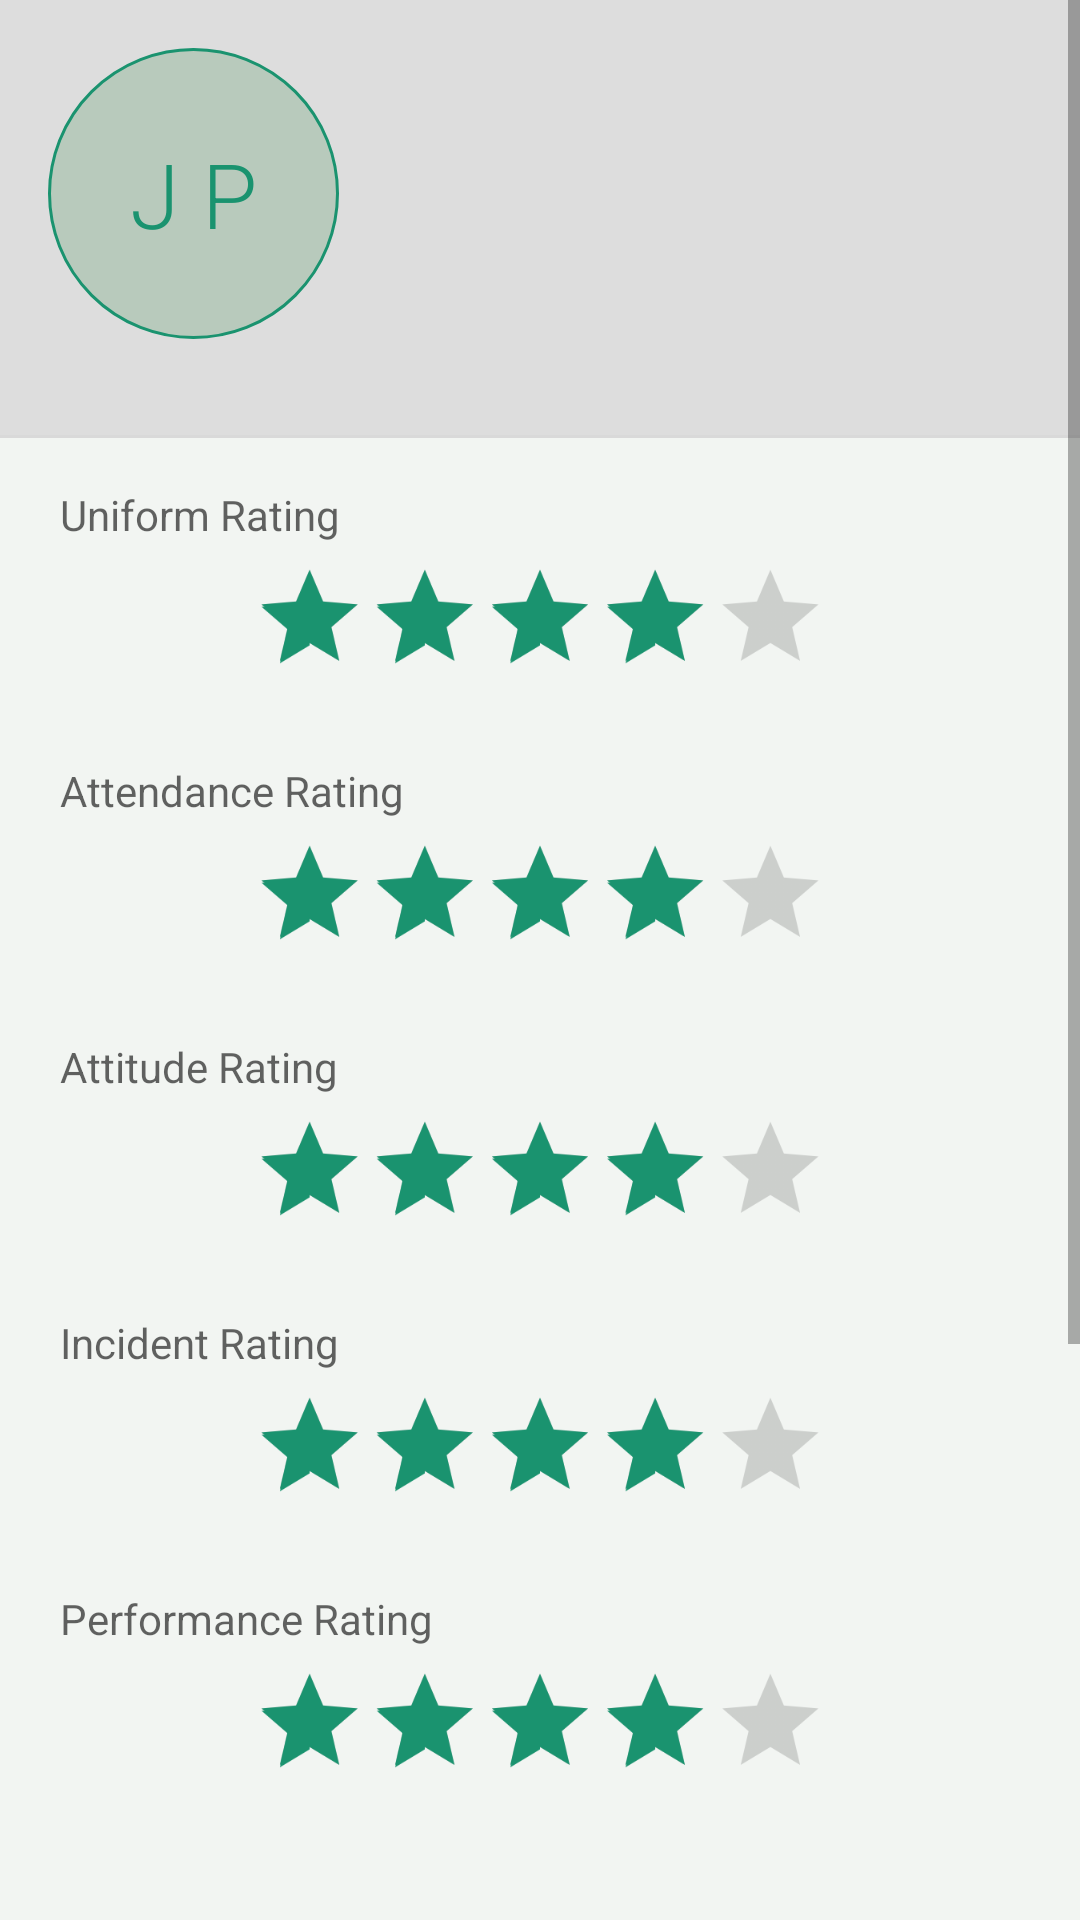

Here is an Android app screen rendered from its layout file. Give the layout XML and the strings, colors and styles it references.
<!-- AndroidManifest.xml: application theme AppTheme -->
<!-- res/layout/activity_review.xml -->
<?xml version="1.0" encoding="utf-8"?>
<ScrollView
    xmlns:android="http://schemas.android.com/apk/res/android"
    xmlns:tools="http://schemas.android.com/tools"
    android:id="@+id/scrollView"
    android:layout_width="match_parent"
    android:layout_height="match_parent"
    android:fillViewport="true"
    android:focusable="true"
    tools:context="android.accessguarded.guarded365.co.uk.guardedguard.guardreview.ReviewActivity">

    <LinearLayout
        android:id="@+id/activity_guard_detail"
        android:layout_width="match_parent"
        android:layout_height="match_parent"
        android:orientation="vertical"
        android:paddingTop="@dimen/activity_vertical_margin">

        <RelativeLayout
            android:layout_width="match_parent"
            android:layout_height="wrap_content"
            android:orientation="horizontal"
            android:paddingLeft="@dimen/activity_horizontal_margin"
            android:paddingRight="@dimen/activity_horizontal_margin">

            <TextView
                android:id="@+id/initialsTextView"
                android:layout_width="97dp"
                android:layout_height="97dp"
                android:background="@drawable/guard_photo_background"
                android:clickable="false"
                android:focusable="false"
                android:fontFamily="sans-serif-light"
                android:gravity="center"
                android:padding="0dp"
                android:text="J P"
                android:textColor="@color/colorAccent"
                android:textSize="30sp"
                android:transitionName="initials"/>

            <ImageView
                android:id="@+id/photoImageView"
                android:layout_width="95dp"
                android:layout_height="95dp"
                android:layout_marginLeft="1dp"
                android:layout_marginRight="16dp"
                android:layout_marginTop="1dp"
                android:transitionName="photo"/>

            <TextView
                android:id="@+id/nameTextView"
                style="@style/TextAppearance.AppCompat.Headline"
                android:layout_width="wrap_content"
                android:layout_height="wrap_content"
                android:layout_toRightOf="@+id/photoImageView"
                android:paddingLeft="4dp"
                android:transitionName="name"
                tools:text="Derek Smitherton"/>

            <TextView
                android:id="@+id/siteTextView"
                style="@style/TextAppearance.AppCompat.Caption"
                android:layout_width="wrap_content"
                android:layout_height="wrap_content"
                android:layout_below="@+id/nameTextView"
                android:layout_marginTop="4dp"
                android:layout_toRightOf="@+id/photoImageView"
                android:paddingLeft="4dp"
                tools:text="Morrisons Croydon (Retail)"/>

            <TextView
                android:id="@+id/incidentsTextView"
                style="@style/TextAppearance.AppCompat.Caption"
                android:layout_width="wrap_content"
                android:layout_height="wrap_content"
                android:layout_below="@+id/siteTextView"
                android:layout_toRightOf="@+id/photoImageView"
                android:paddingLeft="4dp"
                android:transitionName="incidents"
                tools:text="1 incident"/>

            <TextView
                android:id="@+id/tasksTextView"
                style="@style/TextAppearance.AppCompat.Caption"
                android:layout_width="wrap_content"
                android:layout_height="wrap_content"
                android:layout_below="@+id/incidentsTextView"
                android:layout_toRightOf="@+id/photoImageView"
                android:paddingLeft="4dp"
                android:transitionName="tasks"
                tools:text="2 tasks"/>

        </RelativeLayout>

        <View
            android:layout_width="match_parent"
            android:layout_height="1dp"
            android:layout_marginTop="32dp"
            android:background="#05000000"/>

        <LinearLayout
            android:layout_width="match_parent"
            android:layout_height="wrap_content"
            android:background="#f2f5f2"
            android:orientation="vertical"
            android:padding="16dp">

            <TextView
                style="@style/RatingBarLabel"
                android:text="Uniform Rating"/>

            <RatingBar
                android:id="@+id/uniformRatingBar"
                style="@style/RatingBar"/>

            <TextView
                style="@style/RatingBarLabel"
                android:layout_marginTop="16dp"
                android:text="Attendance Rating"/>

            <RatingBar
                android:id="@+id/attendanceRatingBar"
                style="@style/RatingBar"/>

            <TextView
                style="@style/RatingBarLabel"
                android:layout_marginTop="16dp"
                android:text="Attitude Rating"/>

            <RatingBar
                android:id="@+id/attitudeRatingBar"
                style="@style/RatingBar"/>

            <TextView
                style="@style/RatingBarLabel"
                android:layout_marginTop="16dp"
                android:text="Incident Rating"/>

            <RatingBar
                android:id="@+id/incidentRatingBar"
                style="@style/RatingBar"/>

            <TextView
                style="@style/RatingBarLabel"
                android:layout_marginTop="16dp"
                android:text="Performance Rating"/>

            <RatingBar
                android:id="@+id/performanceRatingBar"
                style="@style/RatingBar"/>

            <EditText
                android:id="@+id/commentEditText"
                android:layout_width="match_parent"
                android:layout_height="wrap_content"
                android:layout_marginLeft="-4dp"
                android:layout_marginRight="-4dp"
                android:layout_marginTop="24dp"
                android:hint="@string/comment_hint"
                android:inputType="textMultiLine|textCapSentences"
                android:paddingBottom="16dp"
                android:paddingLeft="8dp"
                android:paddingRight="8dp"
                android:paddingTop="16dp"/>

            <FrameLayout
                android:layout_width="wrap_content"
                android:layout_height="wrap_content"
                android:layout_gravity="center_horizontal"
                android:layout_marginBottom="100dp"
                android:layout_marginTop="48dp"
                android:orientation="horizontal">

                <Button
                    android:id="@+id/submitButton"
                    style="@style/Widget.AppCompat.Button.Colored"
                    android:layout_width="wrap_content"
                    android:layout_height="@dimen/button_height"
                    android:onClick="onClickSubmit"
                    android:paddingLeft="40dp"
                    android:paddingRight="40dp"
                    android:text="@string/submit"
                    android:textSize="18sp"/>

                <ProgressBar
                    android:id="@+id/progressBar"
                    style="?android:attr/progressBarStyle"
                    android:layout_width="wrap_content"
                    android:layout_height="wrap_content"
                    android:layout_gravity="center"
                    android:visibility="gone"
                    tools:visibility="visible"/>
            </FrameLayout>

        </LinearLayout>

    </LinearLayout>

</ScrollView>
<!-- resources referenced by this layout -->
<resources>
  <color name="colorAccent">#1A936F</color>
  <dimen name="activity_horizontal_margin">16dp</dimen>
  <dimen name="activity_vertical_margin">16dp</dimen>
  <dimen name="button_height">64dp</dimen>
  <!-- drawable guard_photo_background (drawable) -->
  <?xml version="1.0" encoding="utf-8"?>
  <shape xmlns:android="http://schemas.android.com/apk/res/android"
         android:shape="oval">
  
      <solid android:color="#b8cabc"/>
      <stroke
          android:width="1dp"
          android:color="@color/colorAccent"/>
  
  </shape>
  <string name="comment_hint">Comment</string>
  <string name="submit">S u b m i t</string>
  <style name="RatingBar">
          <item name="android:layout_width">wrap_content</item>
          <item name="android:layout_height">wrap_content</item>
          <item name="android:layout_gravity">center_horizontal</item>
          <item name="android:numStars">5</item>
          <item name="android:rating">4</item>
          <item name="android:stepSize">1</item>
          <item name="android:scaleX">0.8</item>
          <item name="android:scaleY">0.8</item>
      </style>
  <style name="RatingBarLabel" parent="TextAppearance.AppCompat.Body1">
          <item name="android:layout_width">wrap_content</item>
          <item name="android:layout_height">wrap_content</item>
          <item name="android:alpha">0.7</item>
          <item name="android:layout_marginLeft">4dp</item>
      </style>
  <style name="AppTheme" parent="Theme.AppCompat.Light">
          <item name="colorPrimary">@color/colorPrimary</item>
          <item name="colorPrimaryDark">@color/colorPrimaryDark</item>
          <item name="colorAccent">@color/colorAccent</item>
          <item name="android:windowBackground">@color/colorPrimary</item>
          <item name="android:colorEdgeEffect">@color/colorEdgeEffect</item>
  
          
          <item name="android:windowContentTransitions">true</item>
  
          
          <item name="android:progressTint">@color/colorAccent</item>
          <item name="android:thumbTint">@color/colorAccent</item>
      </style>
  <color name="colorPrimary">#DDDDDD</color>
  <color name="colorPrimaryDark">#B0B0B0</color>
  <color name="colorEdgeEffect">#838383</color>
</resources>
